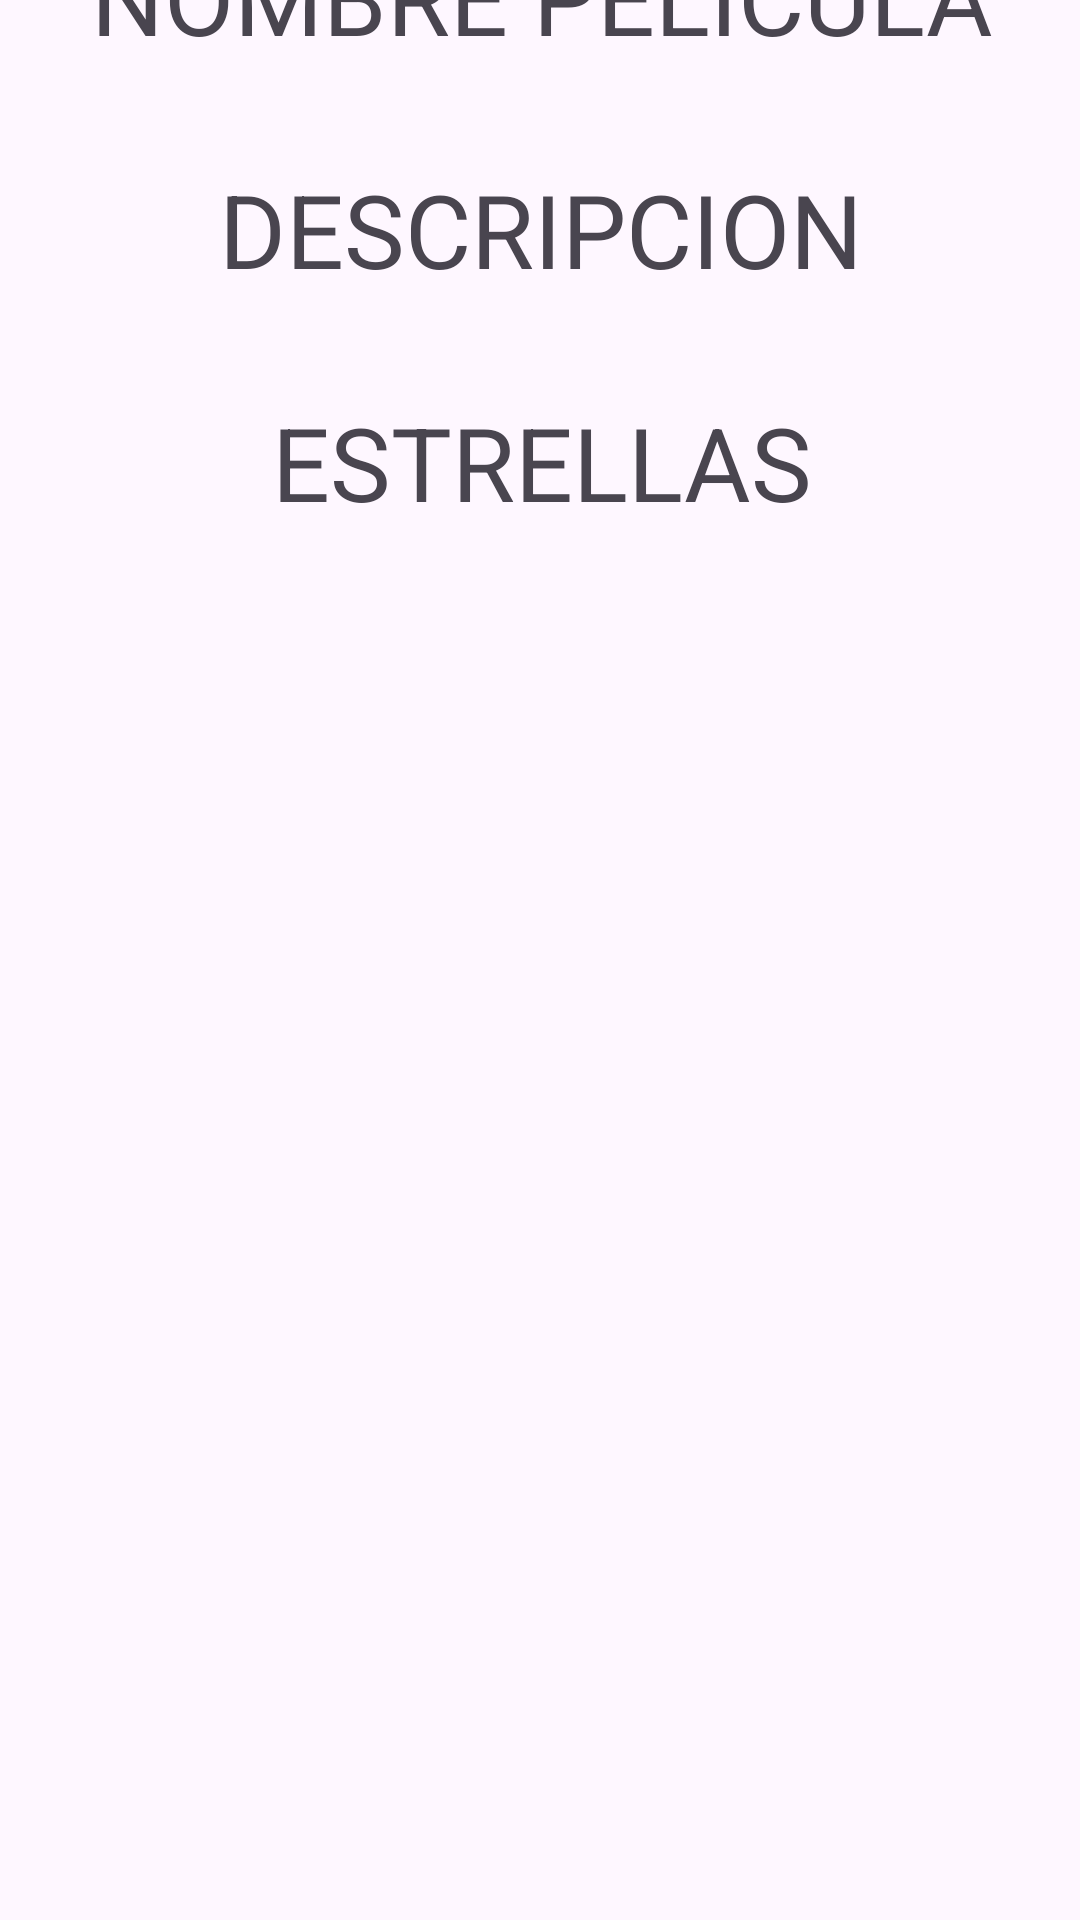

The Android layout XML behind this screen, and the referenced resources:
<!-- AndroidManifest.xml: application theme Theme.ASPracticas -->
<!-- res/layout/u9plantillae_activity_detalle_pelicula.xml -->
<?xml version="1.0" encoding="utf-8"?>
<androidx.constraintlayout.widget.ConstraintLayout xmlns:android="http://schemas.android.com/apk/res/android"
    xmlns:app="http://schemas.android.com/apk/res-auto"
    xmlns:tools="http://schemas.android.com/tools"
    android:layout_width="match_parent"
    android:layout_height="match_parent"
    tools:context=".ut9.plantillaexamen.DetallePelicula">

    <LinearLayout
        android:layout_width="409dp"
        android:layout_height="729dp"
        android:orientation="vertical"
        android:padding="20dp"
        app:layout_constraintBottom_toBottomOf="parent"
        app:layout_constraintEnd_toEndOf="parent"
        app:layout_constraintStart_toStartOf="parent"
        app:layout_constraintTop_toTopOf="parent">

        <TextView
            android:id="@+id/u9pE_activityDP_textV_nombrePeli"
            android:layout_width="match_parent"
            android:layout_height="wrap_content"
            android:text="NOMBRE PELICULA"
            android:textAlignment="center"
            android:textSize="34sp" />

        <TextView
            android:id="@+id/u9pE_activityDP_textV_nombre"
            android:layout_width="match_parent"
            android:layout_height="wrap_content"
            android:textColor="#000000"
            android:textSize="24sp" />

        <TextView
            android:id="@+id/u9pE_activityDP_textV_descripcionPeli"
            android:layout_width="match_parent"
            android:layout_height="wrap_content"
            android:text="DESCRIPCION"
            android:textAlignment="center"
            android:textSize="34sp" />

        <TextView
            android:id="@+id/u9pE_activityDP_textV_descripcion"
            android:layout_width="match_parent"
            android:layout_height="wrap_content"
            android:textColor="#000000"
            android:textSize="24sp" />

        <TextView
            android:id="@+id/u9pE_activityDP_textV_estrellasPeli"
            android:layout_width="match_parent"
            android:layout_height="wrap_content"
            android:text="ESTRELLAS"
            android:textAlignment="center"
            android:textSize="34sp" />

        <TextView
            android:id="@+id/u9pE_activityDP_textV_estrellas"
            android:layout_width="match_parent"
            android:layout_height="wrap_content"
            android:textColor="#000000"
            android:textSize="24sp" />
    </LinearLayout>
</androidx.constraintlayout.widget.ConstraintLayout>
<!-- resources referenced by this layout -->
<resources>
  <style name="Theme.ASPracticas" parent="Base.Theme.ASPracticas" />
  <style name="Base.Theme.ASPracticas" parent="Theme.Material3.DayNight.NoActionBar">
          
          
      </style>
</resources>
